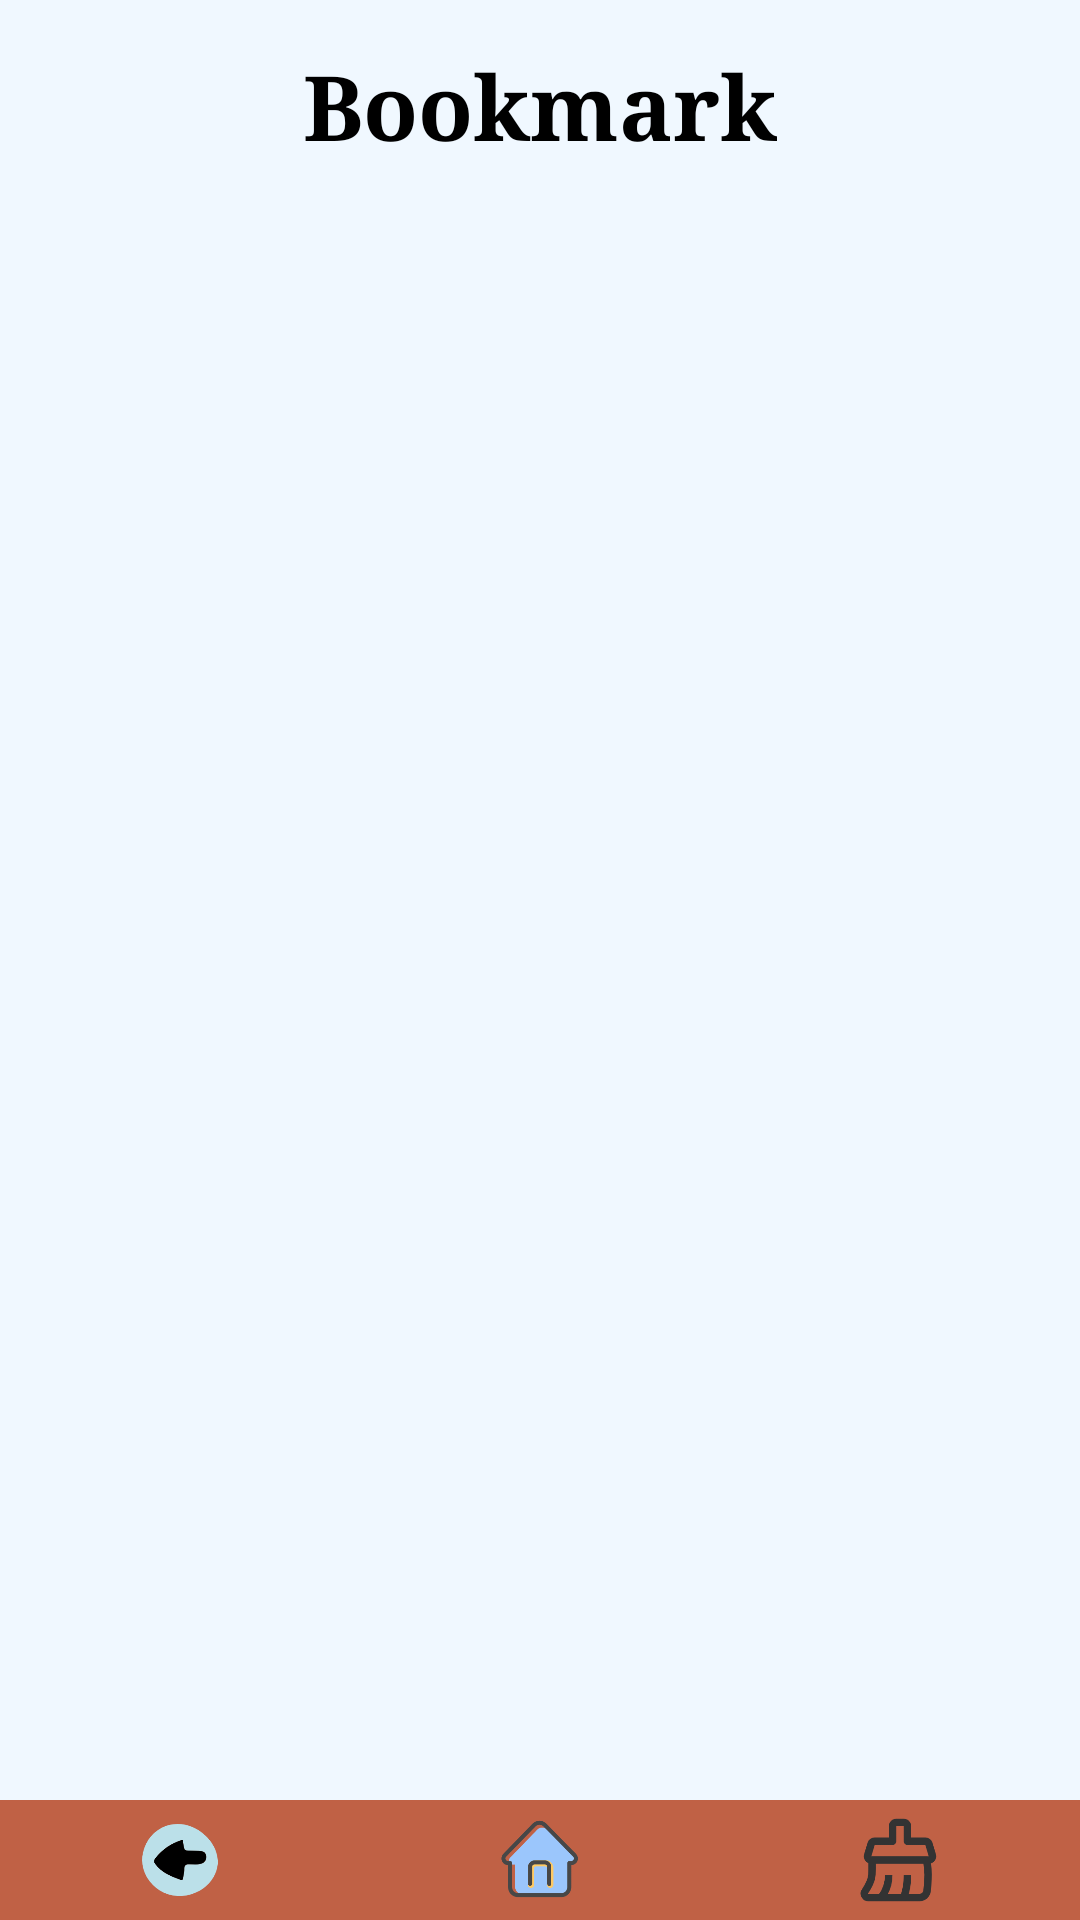

Layout XML and referenced resources for this Android screen:
<!-- AndroidManifest.xml: application theme Theme.ListApp -->
<!-- res/layout/bookmark_page.xml -->
<?xml version="1.0" encoding="utf-8"?>
<LinearLayout xmlns:android="http://schemas.android.com/apk/res/android"
    xmlns:app="http://schemas.android.com/apk/res-auto"
    xmlns:tools="http://schemas.android.com/tools"
    android:layout_width="match_parent"
    android:layout_height="match_parent"
    android:orientation="vertical"
    android:background="?android:attr/colorPrimary"
    tools:context=".MainActivity">

    <FrameLayout
        android:id="@+id/bookmarkList"
        android:layout_width="match_parent"
        android:background="@color/iceBlue"
        android:layout_height="0dp"
        android:layout_weight="16">

        <LinearLayout
            android:layout_width="match_parent"
            android:layout_height="match_parent"
            android:orientation="vertical">

            <TextView
                android:id="@+id/bookmarkTitle"
                android:layout_width="wrap_content"
                android:layout_height="wrap_content"
                android:text="Bookmark"
                android:textSize="30dp"
                android:fontFamily="serif"
                android:textColor="@color/black"
                android:layout_margin="15dp"
                android:textStyle="bold"
                android:layout_gravity="center" />

            <ListView
                android:id="@+id/bookmarks"
                android:layout_width="match_parent"
                android:layout_height="0dp"
                android:layout_weight="1" />
        </LinearLayout>
    </FrameLayout>

    <LinearLayout
        android:layout_width="match_parent"
        android:layout_height="wrap_content"
        android:orientation="horizontal">

        <ImageButton
            android:id="@+id/back_bookmark"
            android:layout_width="wrap_content"
            android:layout_height="40dp"
            android:layout_weight="1"
            android:scaleX="1.5"
            android:scaleY="1.5"
            android:scaleType="centerInside"
            android:backgroundTint="@color/transparent"
            android:src="@drawable/backward" />

        <ImageButton
            android:id="@+id/home_bookmark"
            android:layout_width="wrap_content"
            android:layout_height="40dp"
            android:layout_weight="1"
            android:scaleX="1.5"
            android:scaleY="1.5"
            android:scaleType="centerInside"
            android:backgroundTint="@color/transparent"
            android:src="@drawable/home" />

        <ImageButton
            android:id="@+id/clearBookmark"
            android:layout_width="wrap_content"
            android:layout_height="match_parent"
            android:layout_weight="1"
            android:scaleX="1.5"
            android:scaleY="1.5"
            android:scaleType="centerInside"
            android:backgroundTint="@color/transparent"
            android:src="@drawable/clear" />
    </LinearLayout>

</LinearLayout>
<!-- resources referenced by this layout -->
<resources>
  <color name="black">#FF000000</color>
  <color name="iceBlue">#FFF0F8FF</color>
  <color name="transparent">#00FFFFFF</color>
  <!-- drawable backward: png bitmap (drawable, 7343 bytes) -->
  <!-- drawable clear: png bitmap (drawable, 7028 bytes) -->
  <!-- drawable home: png bitmap (drawable, 8458 bytes) -->
  <style name="Theme.ListApp" parent="Theme.MaterialComponents.DayNight.DarkActionBar.Bridge">
          
          <item name="colorPrimary">@color/orange1</item>
          <item name="colorPrimaryVariant">@color/orange2</item>
          <item name="colorOnPrimary">@color/black</item>
          
          <item name="colorSecondary">@color/orange3</item>
          <item name="colorSecondaryVariant">@color/orange4</item>
          <item name="colorOnSecondary">@color/black</item>
          
          <item name="android:statusBarColor">?attr/colorPrimaryVariant</item>
          
      </style>
  <color name="orange1">#FFC06145</color>
  <color name="orange2">#FF506C61</color>
  <color name="orange3">#FFF8E2D1</color>
  <color name="orange4">#FF506C61</color>
</resources>
